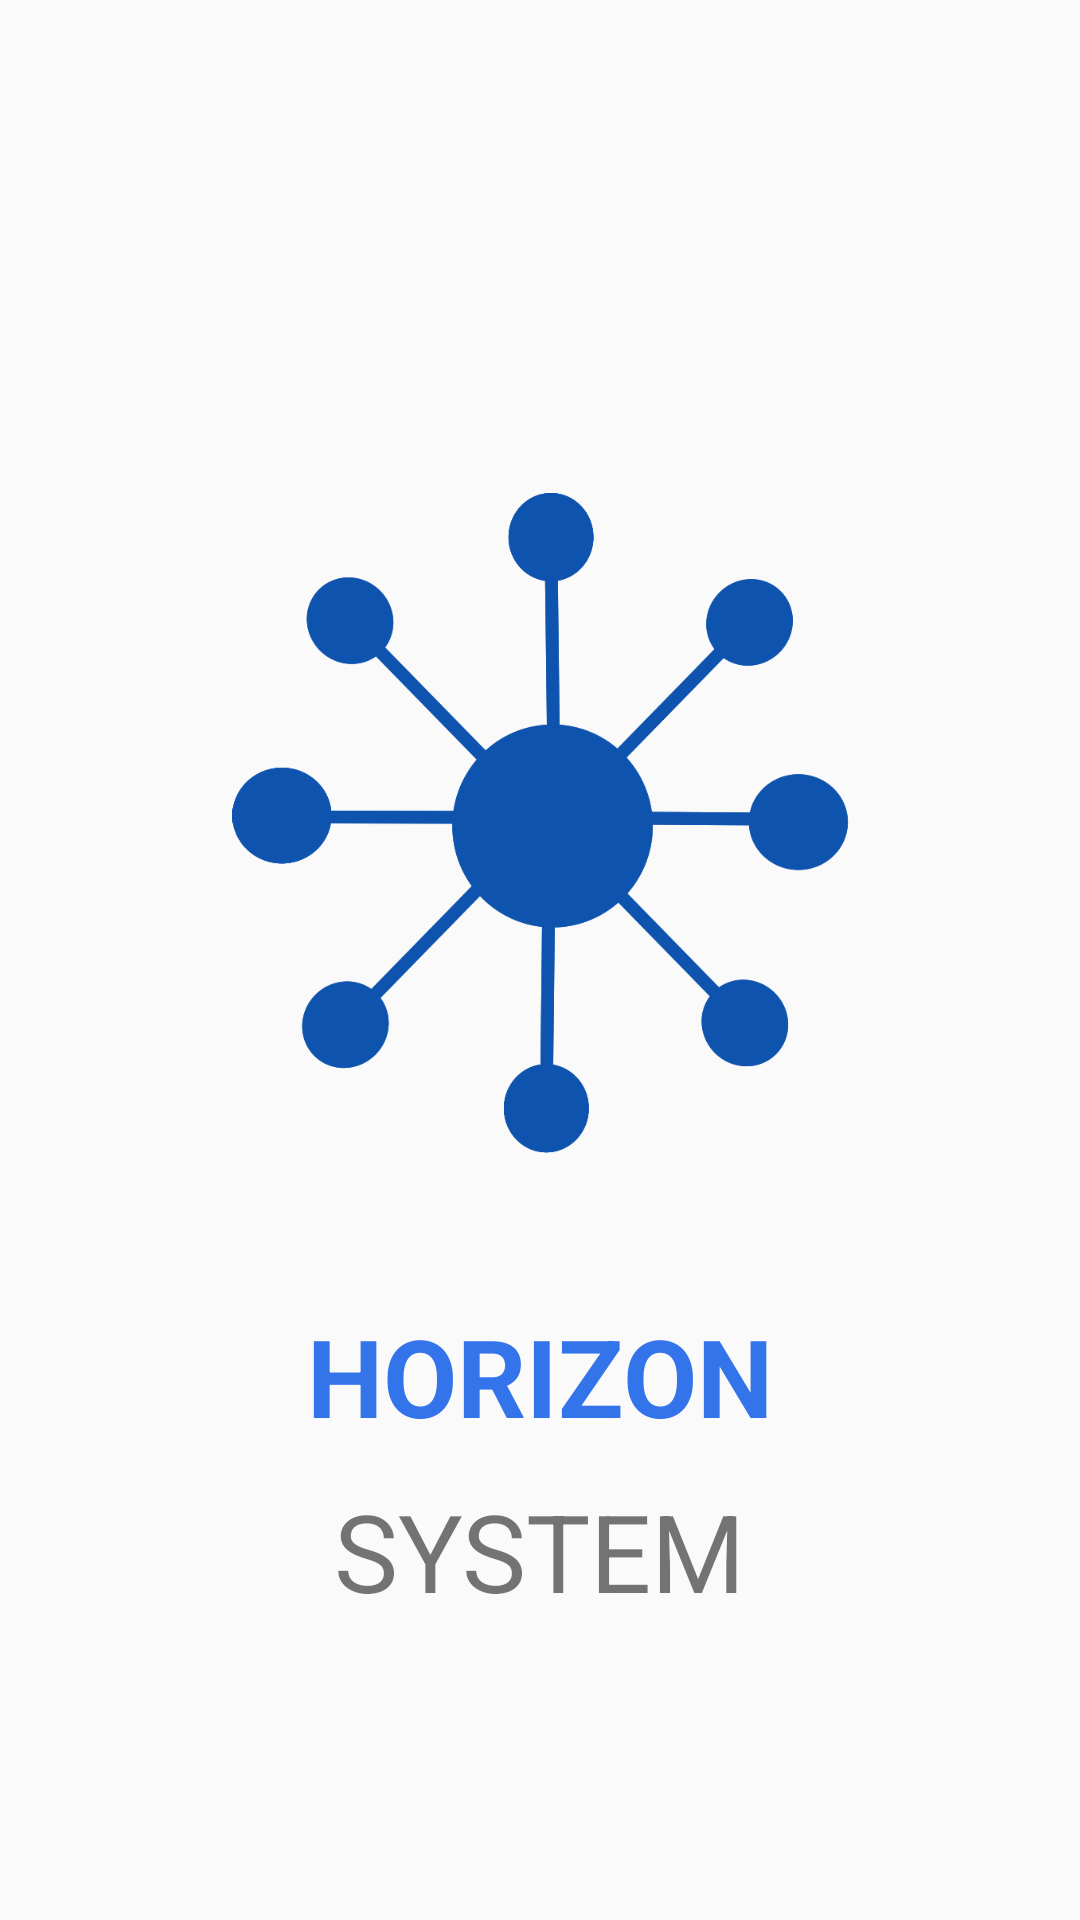

The Android layout XML behind this screen, and the referenced resources:
<!-- AndroidManifest.xml: application theme AppTheme -->
<!-- res/layout/activity_splash.xml -->
<?xml version="1.0" encoding="utf-8"?>
<androidx.constraintlayout.widget.ConstraintLayout xmlns:android="http://schemas.android.com/apk/res/android"
    xmlns:app="http://schemas.android.com/apk/res-auto"
    xmlns:tools="http://schemas.android.com/tools"
    android:layout_width="match_parent"
    android:layout_height="match_parent"
    tools:context=".Splash">

    <ImageView
        android:id="@+id/imageView2"
        android:layout_width="279dp"
        android:layout_height="220dp"
        app:layout_constraintBottom_toBottomOf="parent"
        app:layout_constraintEnd_toEndOf="parent"
        app:layout_constraintStart_toStartOf="parent"
        app:layout_constraintTop_toTopOf="parent"
        app:layout_constraintVertical_bias="0.391"
        app:srcCompat="@drawable/logosemtexto" />

    <TextView
        android:id="@+id/textView10"
        android:layout_width="wrap_content"
        android:layout_height="wrap_content"
        android:layout_marginTop="50dp"
        android:fontFamily="sans-serif"
        android:text="Horizon"
        android:textAllCaps="true"
        android:textColor="@color/Azul"
        android:textSize="36sp"
        android:textStyle="bold"
        app:layout_constraintEnd_toEndOf="parent"
        app:layout_constraintStart_toStartOf="parent"
        app:layout_constraintTop_toBottomOf="@+id/imageView2" />

    <TextView
        android:id="@+id/textView11"
        android:layout_width="wrap_content"
        android:layout_height="wrap_content"
        android:layout_marginTop="10dp"
        android:text="System"
        android:textSize="36sp"
        android:textAllCaps="true"
        app:layout_constraintEnd_toEndOf="parent"
        app:layout_constraintStart_toStartOf="parent"
        app:layout_constraintTop_toBottomOf="@+id/textView10" />
</androidx.constraintlayout.widget.ConstraintLayout>
<!-- resources referenced by this layout -->
<resources>
  <color name="Azul">#3474eb</color>
  <!-- drawable logosemtexto: png bitmap (drawable, 52099 bytes) -->
  <style name="AppTheme" parent="Theme.AppCompat.Light.NoActionBar" />
</resources>
